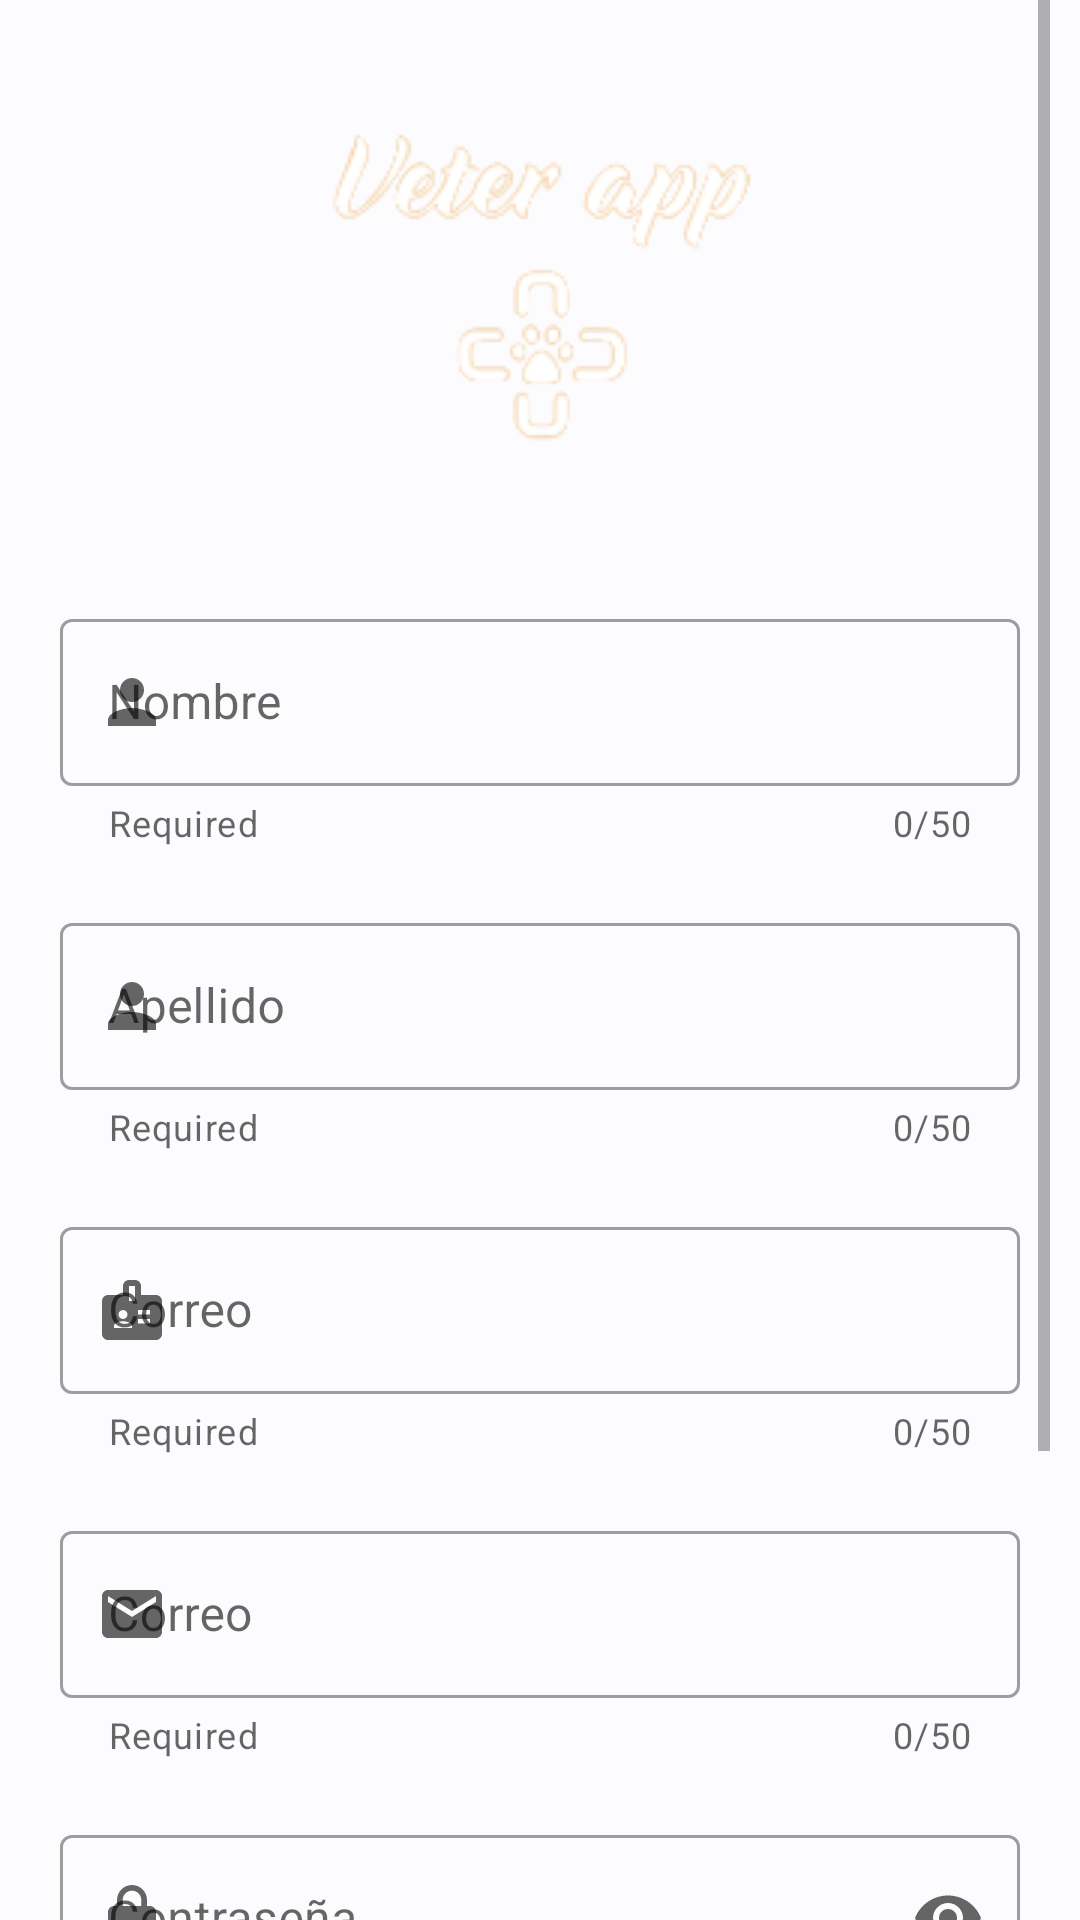

Reconstruct the res/layout file that produces this screen, plus the resources it refers to.
<!-- AndroidManifest.xml: application theme Theme.VetterAppPlus -->
<!-- res/layout/activity_registration.xml -->
<?xml version="1.0" encoding="utf-8"?>
<androidx.constraintlayout.widget.ConstraintLayout xmlns:android="http://schemas.android.com/apk/res/android"
    xmlns:app="http://schemas.android.com/apk/res-auto"
    xmlns:tools="http://schemas.android.com/tools"
    android:layout_width="match_parent"
    android:layout_height="match_parent"
    android:background="@color/material_dynamic_neutral99"
    android:paddingLeft="10dp"
    android:paddingRight="10dp"
    tools:context=".Registration"
    >

    <View
        android:id="@+id/cabecera"
        android:layout_width="match_parent"
        android:layout_height="200dp"
        android:background="@drawable/roundstyle"
        app:layout_constraintEnd_toEndOf="parent"
        app:layout_constraintStart_toStartOf="parent"
        app:layout_constraintTop_toTopOf="parent" />

    <ScrollView
        android:layout_width="match_parent"
        android:layout_height="match_parent">
    <LinearLayout
        android:layout_width="match_parent"
        android:layout_height="wrap_content"
        android:orientation="vertical"
        tools:ignore="MissingConstraints">

        <ImageView
            android:id="@+id/returnLoginR"
            android:layout_width="wrap_content"
            android:layout_height="wrap_content"
            android:padding="5dp"
            android:src="@drawable/ebackwhite"
            tools:ignore="MissingConstraints" />


        <ImageView
            android:id="@+id/logo"
            android:layout_width="match_parent"
            android:layout_height="wrap_content"
            android:src="@drawable/logo"
            app:layout_constraintEnd_toEndOf="parent"
            app:layout_constraintStart_toStartOf="parent"
            tools:ignore="MissingConstraints" />

    <com.google.android.material.textfield.TextInputLayout
        android:id="@+id/textInputNombre"
        style="@style/Widget.MaterialComponents.TextInputLayout.OutlinedBox"
        android:layout_width="match_parent"
        android:layout_height="wrap_content"
        android:layout_margin="10dp"
        android:backgroundTint="#003288AF"
        android:hint="Nombre"
        app:endIconMode="clear_text"
        app:helperText="Required"
        app:counterEnabled="true"
        app:counterMaxLength="50"
        app:layout_constraintEnd_toEndOf="parent"
        app:layout_constraintStart_toStartOf="parent"
        app:layout_constraintTop_toBottomOf="@+id/guideline"
        app:startIconDrawable="@drawable/person"
        tools:ignore="MissingConstraints">

        <com.google.android.material.textfield.TextInputEditText
            android:id="@+id/nombre"
            android:layout_width="match_parent"
            android:layout_height="wrap_content"
            tools:ignore="MissingConstraints">

        </com.google.android.material.textfield.TextInputEditText>

    </com.google.android.material.textfield.TextInputLayout>
    <com.google.android.material.textfield.TextInputLayout
        android:id="@+id/textInputApellido"
        style="@style/Widget.MaterialComponents.TextInputLayout.OutlinedBox"
        android:layout_width="match_parent"
        android:layout_height="wrap_content"
        android:layout_margin="10dp"
        android:backgroundTint="#003288AF"
        android:hint="Apellido"
        app:endIconMode="clear_text"
        app:helperText="Required"
        app:counterEnabled="true"
        app:counterMaxLength="50"
        app:layout_constraintEnd_toEndOf="parent"
        app:layout_constraintStart_toStartOf="parent"
        app:layout_constraintTop_toBottomOf="@+id/textInputNombre"
        app:startIconDrawable="@drawable/person"
        tools:ignore="MissingConstraints">

        <com.google.android.material.textfield.TextInputEditText
            android:id="@+id/apellido"
            android:layout_width="match_parent"
            android:layout_height="wrap_content">

        </com.google.android.material.textfield.TextInputEditText>

    </com.google.android.material.textfield.TextInputLayout>

    <com.google.android.material.textfield.TextInputLayout
        android:id="@+id/documento"
        style="@style/Widget.MaterialComponents.TextInputLayout.OutlinedBox"
        android:layout_width="match_parent"
        android:layout_height="wrap_content"
        android:layout_margin="10dp"
        android:backgroundTint="#003288AF"
        android:hint="Correo"
        app:endIconMode="clear_text"
        app:helperText="Required"
        app:counterEnabled="true"
        app:counterMaxLength="50"
        app:layout_constraintEnd_toEndOf="parent"
        app:layout_constraintStart_toStartOf="parent"
        app:layout_constraintTop_toBottomOf="@+id/textInputApellido"
        app:startIconDrawable="@drawable/ccdoc"
        tools:ignore="MissingConstraints">

        <com.google.android.material.textfield.TextInputEditText
            android:id="@+id/idDocumento"
            android:inputType="number"
            android:layout_width="match_parent"
            android:layout_height="wrap_content">

        </com.google.android.material.textfield.TextInputEditText>

    </com.google.android.material.textfield.TextInputLayout>

    <com.google.android.material.textfield.TextInputLayout
        android:id="@+id/textInputCorreo"
        style="@style/Widget.MaterialComponents.TextInputLayout.OutlinedBox"
        android:layout_width="match_parent"
        android:layout_height="wrap_content"
        android:layout_margin="10dp"
        android:backgroundTint="#003288AF"
        android:hint="Correo"
        app:endIconMode="clear_text"
        app:helperText="Required"
        app:counterEnabled="true"
        app:counterMaxLength="50"
        app:layout_constraintEnd_toEndOf="parent"
        app:layout_constraintStart_toStartOf="parent"
        app:layout_constraintTop_toBottomOf="@+id/documento"
        app:startIconDrawable="@drawable/mail"
        tools:ignore="MissingConstraints">

        <com.google.android.material.textfield.TextInputEditText
            android:id="@+id/correo"
            android:inputType="textEmailAddress"
            android:layout_width="match_parent"
            android:layout_height="wrap_content">

        </com.google.android.material.textfield.TextInputEditText>

    </com.google.android.material.textfield.TextInputLayout>

    <com.google.android.material.textfield.TextInputLayout
        android:id="@+id/textPasword1"
        style="@style/Widget.MaterialComponents.TextInputLayout.OutlinedBox"
        android:layout_width="match_parent"
        android:layout_height="wrap_content"
        android:layout_margin="10dp"
        android:backgroundTint="#003288AF"
        android:hint="Contraseña"
        app:helperText="Required"
        app:counterEnabled="false"
        app:counterMaxLength="20"
        app:endIconMode="password_toggle"
        app:layout_constraintEnd_toEndOf="parent"
        app:layout_constraintStart_toStartOf="parent"
        app:layout_constraintTop_toBottomOf="@+id/textInputCorreo"
        app:startIconDrawable="@drawable/lock"
        tools:ignore="MissingConstraints">

        <com.google.android.material.textfield.TextInputEditText
            android:id="@+id/pasword"
            android:layout_width="match_parent"
            android:layout_height="wrap_content"
            android:inputType="textPassword">

        </com.google.android.material.textfield.TextInputEditText>

    </com.google.android.material.textfield.TextInputLayout>

    <com.google.android.material.textfield.TextInputLayout
        android:id="@+id/textPasword2"
        style="@style/Widget.MaterialComponents.TextInputLayout.OutlinedBox"
        android:layout_width="match_parent"
        android:layout_height="wrap_content"
        android:layout_margin="10dp"
        android:backgroundTint="#003288AF"
        android:hint="Confirmar Contraseña"
        app:helperText="Required"
        app:counterEnabled="false"
        app:counterMaxLength="20"
        app:endIconMode="password_toggle"
        app:layout_constraintEnd_toEndOf="parent"
        app:layout_constraintStart_toStartOf="parent"
        app:layout_constraintTop_toBottomOf="@+id/textPasword1"
        app:startIconDrawable="@drawable/lock"
        tools:ignore="MissingConstraints">

        <com.google.android.material.textfield.TextInputEditText
            android:id="@+id/pasword2"
            android:layout_width="match_parent"
            android:layout_height="wrap_content"
            android:inputType="textPassword">

        </com.google.android.material.textfield.TextInputEditText>

    </com.google.android.material.textfield.TextInputLayout>


    <com.google.android.material.button.MaterialButton
        android:layout_width="match_parent"
        android:layout_height="wrap_content"
        android:text="Registrar"
        app:layout_constraintBottom_toBottomOf="parent"
        app:layout_constraintEnd_toEndOf="parent"
        app:layout_constraintStart_toStartOf="parent"
        android:backgroundTint="@color/blue"
        />

    </LinearLayout>
    </ScrollView>

</androidx.constraintlayout.widget.ConstraintLayout>
<!-- resources referenced by this layout -->
<resources>
  <color name="blue">#1E88E5</color>
  <!-- drawable ccdoc (drawable) -->
  <vector android:height="24dp" android:tint="#3288AF"
      android:viewportHeight="24" android:viewportWidth="24"
      android:width="24dp" xmlns:android="http://schemas.android.com/apk/res/android">
      <path android:fillColor="@android:color/white" android:pathData="M20,7h-5V4c0,-1.1 -0.9,-2 -2,-2h-2C9.9,2 9,2.9 9,4v3H4C2.9,7 2,7.9 2,9v11c0,1.1 0.9,2 2,2h16c1.1,0 2,-0.9 2,-2V9C22,7.9 21.1,7 20,7zM9,12c0.83,0 1.5,0.67 1.5,1.5S9.83,15 9,15s-1.5,-0.67 -1.5,-1.5S8.17,12 9,12zM12,18H6v-0.75c0,-1 2,-1.5 3,-1.5s3,0.5 3,1.5V18zM13,9h-2V4h2V9zM18,16.5h-4V15h4V16.5zM18,13.5h-4V12h4V13.5z"/>
  </vector>
  <!-- drawable lock (drawable) -->
  <vector android:height="24dp" android:tint="#3288AF"
      android:viewportHeight="24" android:viewportWidth="24"
      android:width="24dp" xmlns:android="http://schemas.android.com/apk/res/android">
      <path android:fillColor="@android:color/white" android:pathData="M18,8h-1L17,6c0,-2.76 -2.24,-5 -5,-5S7,3.24 7,6v2L6,8c-1.1,0 -2,0.9 -2,2v10c0,1.1 0.9,2 2,2h12c1.1,0 2,-0.9 2,-2L20,10c0,-1.1 -0.9,-2 -2,-2zM12,17c-1.1,0 -2,-0.9 -2,-2s0.9,-2 2,-2 2,0.9 2,2 -0.9,2 -2,2zM15.1,8L8.9,8L8.9,6c0,-1.71 1.39,-3.1 3.1,-3.1 1.71,0 3.1,1.39 3.1,3.1v2z"/>
  </vector>
  <!-- drawable logo: png bitmap (drawable, 10717 bytes) -->
  <!-- drawable mail (drawable) -->
  <vector android:height="24dp" android:tint="#3288AF"
      android:viewportHeight="24" android:viewportWidth="24"
      android:width="24dp" xmlns:android="http://schemas.android.com/apk/res/android">
      <path android:fillColor="@android:color/white" android:pathData="M20,4L4,4c-1.1,0 -1.99,0.9 -1.99,2L2,18c0,1.1 0.9,2 2,2h16c1.1,0 2,-0.9 2,-2L22,6c0,-1.1 -0.9,-2 -2,-2zM20,8l-8,5 -8,-5L4,6l8,5 8,-5v2z"/>
  </vector>
  <!-- drawable person (drawable) -->
  <vector android:height="24dp" android:tint="#3288AF"
      android:viewportHeight="24" android:viewportWidth="24"
      android:width="24dp" xmlns:android="http://schemas.android.com/apk/res/android">
      <path android:fillColor="@android:color/white" android:pathData="M12,12c2.21,0 4,-1.79 4,-4s-1.79,-4 -4,-4 -4,1.79 -4,4 1.79,4 4,4zM12,14c-2.67,0 -8,1.34 -8,4v2h16v-2c0,-2.66 -5.33,-4 -8,-4z"/>
  </vector>
  <style name="Theme.VetterAppPlus" parent="Theme.MaterialComponents.DayNight.NoActionBar">
          
          <item name="colorPrimary">#1E88E5</item>
          <item name="colorPrimaryVariant">#00ACC1</item>
          <item name="colorOnPrimary">@color/white</item>
          
          <item name="colorSecondary">@color/orange</item>
          <item name="colorSecondaryVariant">@color/teal_700</item>
          <item name="colorOnSecondary">@color/black</item>
          
          <item name="android:statusBarColor" tools:targetApi="l">?attr/colorPrimaryVariant</item>
          
      </style>
  <color name="white">#FFFFFFFF</color>
  <color name="orange">#FB832B</color>
  <color name="teal_700">#FF018786</color>
  <color name="black">#FF000000</color>
</resources>
